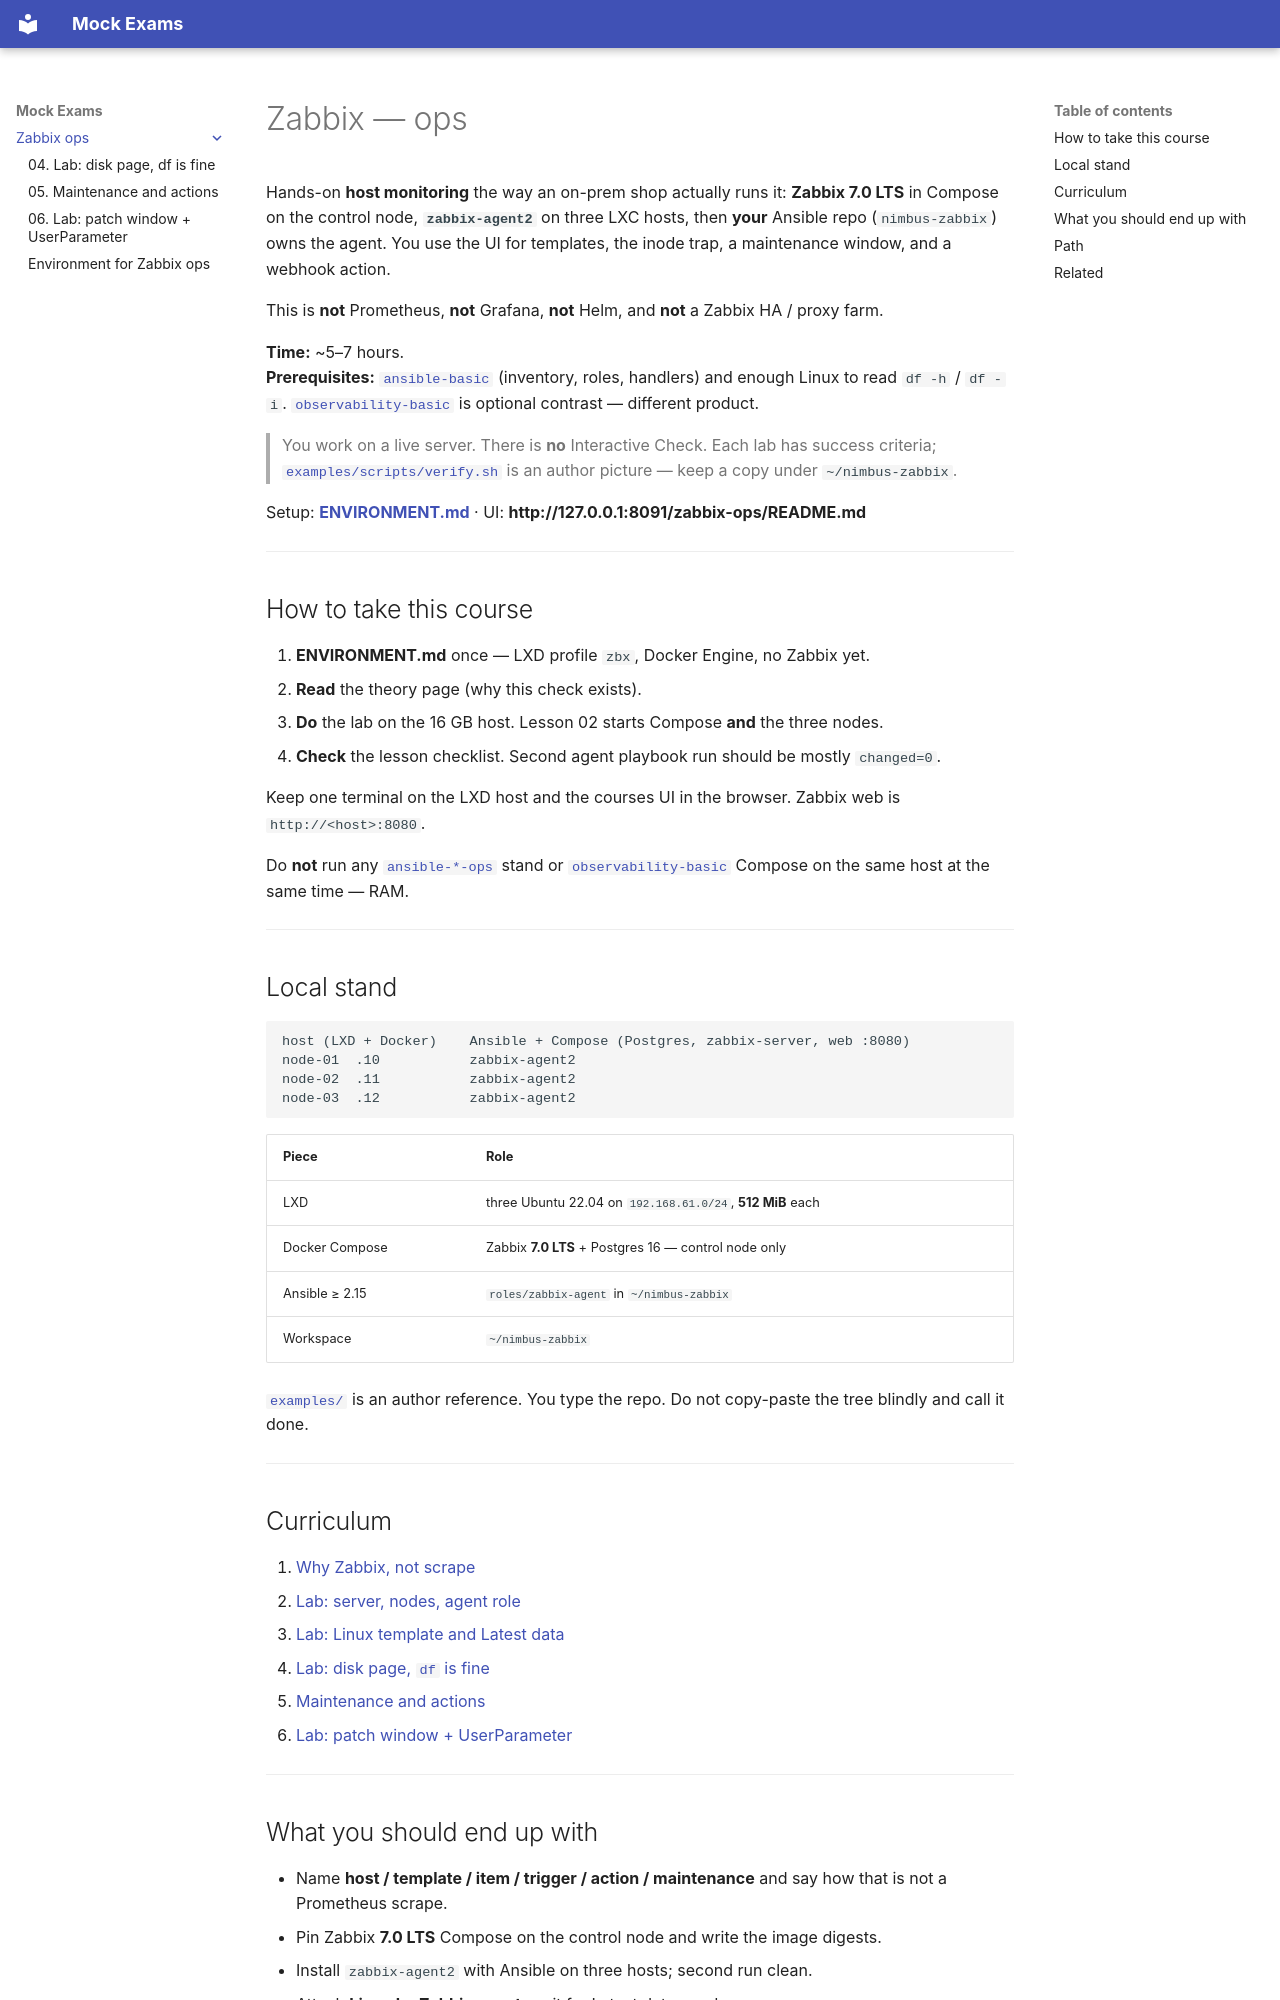

repository: FedorArbuzov/mock-exams · page: zabbix-ops/index.html · generator: mkdocs

# Zabbix — ops

Hands-on **host monitoring** the way an on-prem shop actually runs it: **Zabbix 7.0 LTS** in Compose on the control node, **`zabbix-agent2`** on three LXC hosts, then **your** Ansible repo (`nimbus-zabbix`) owns the agent. You use the UI for templates, the inode trap, a maintenance window, and a webhook action.

This is **not** Prometheus, **not** Grafana, **not** Helm, and **not** a Zabbix HA / proxy farm.

**Time:** ~5–7 hours.  
**Prerequisites:** [`ansible-basic`](../ansible-basic/README.md) (inventory, roles, handlers) and enough Linux to read `df -h` / `df -i`. [`observability-basic`](../observability-basic/README.md) is optional contrast — different product.

> You work on a live server. There is **no** Interactive Check. Each lab has success criteria; [`examples/scripts/verify.sh`](examples/scripts/verify.sh) is an author picture — keep a copy under `~/nimbus-zabbix`.

Setup: **[ENVIRONMENT.md](ENVIRONMENT.md)** · UI: **http://127.0.0.1:8091/zabbix-ops/README.md**

---

## How to take this course

1. **ENVIRONMENT.md** once — LXD profile `zbx`, Docker Engine, no Zabbix yet.
2. **Read** the theory page (why this check exists).
3. **Do** the lab on the 16 GB host. Lesson 02 starts Compose **and** the three nodes.
4. **Check** the lesson checklist. Second agent playbook run should be mostly `changed=0`.

Keep one terminal on the LXD host and the courses UI in the browser. Zabbix web is `http://<host>:8080`.

Do **not** run any [`ansible-*-ops`](../ansible-k8s-ops/README.md) stand or [`observability-basic`](../observability-basic/README.md) Compose on the same host at the same time — RAM.

---

## Local stand

```text
host (LXD + Docker)    Ansible + Compose (Postgres, zabbix-server, web :8080)
node-01  .10           zabbix-agent2
node-02  .11           zabbix-agent2
node-03  .12           zabbix-agent2
```

| Piece | Role |
|-------|------|
| LXD | three Ubuntu 22.04 on `192.168.61.0/24`, **512 MiB** each |
| Docker Compose | Zabbix **7.0 LTS** + Postgres 16 — control node only |
| Ansible ≥ 2.15 | `roles/zabbix-agent` in `~/nimbus-zabbix` |
| Workspace | `~/nimbus-zabbix` |

[`examples/`](examples/README.md) is an author reference. You type the repo. Do not copy-paste the tree blindly and call it done.

---

## Curriculum

1. [Why Zabbix, not scrape](01-why-zabbix.md)
2. [Lab: server, nodes, agent role](02-lab-stand.md)
3. [Lab: Linux template and Latest data](03-lab-template.md)
4. [Lab: disk page, `df` is fine](04-lab-inode.md)
5. [Maintenance and actions](05-maintenance.md)
6. [Lab: patch window + UserParameter](06-lab-window.md)

---
